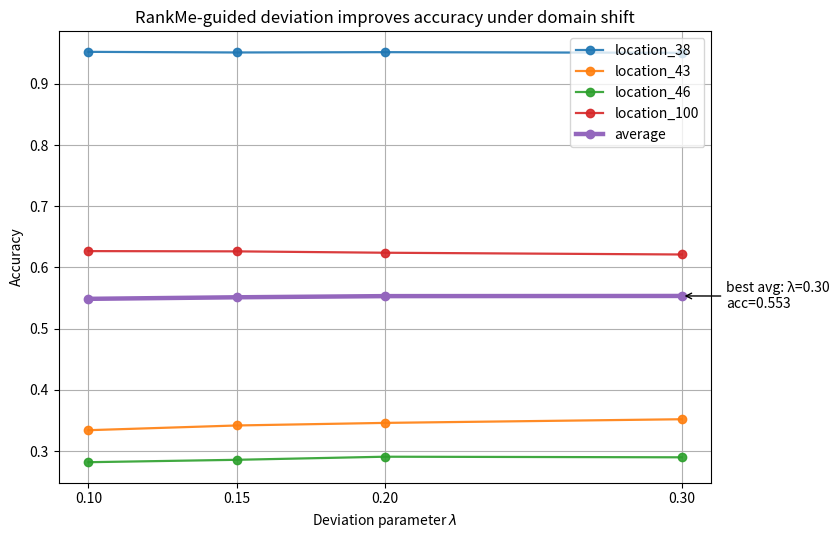

This chart was generated by the following Python code:
from pathlib import Path

import matplotlib.pyplot as plt
import pandas as pd

df = pd.DataFrame({
    "lambda": [0.10, 0.15, 0.20, 0.30],
    "location_38": [0.952405, 0.951382, 0.951894, 0.950870],
    "location_43": [0.334080, 0.341791, 0.346020, 0.351990],
    "location_46": [0.281771, 0.285691, 0.290755, 0.289775],
    "location_100": [0.626768, 0.626358, 0.624103, 0.621234],
})

domain_cols = ["location_38", "location_43", "location_46", "location_100"]
df["average"] = df[domain_cols].mean(axis=1)

fig, ax = plt.subplots(figsize=(8.5, 5.5))

for col in domain_cols:
    ax.plot(
        df["lambda"],
        df[col],
        marker="o",
        linewidth=1.6,
        alpha=0.9,
        label=col,
    )

ax.plot(
    df["lambda"],
    df["average"],
    marker="o",
    linewidth=3.2,
    label="average",
)

best_idx = df["average"].idxmax()
best_lambda = df.loc[best_idx, "lambda"]
best_avg = df.loc[best_idx, "average"]

ax.annotate(
    f"best avg: λ={best_lambda:.2f}\nacc={best_avg:.3f}",
    xy=(best_lambda, best_avg),
    xytext=(best_lambda + 0.015, best_avg - 0.02),
    arrowprops=dict(arrowstyle="->"),
)

ax.set_xlabel("Deviation parameter $\\lambda$")
ax.set_ylabel("Accuracy")
ax.set_title("RankMe-guided deviation improves accuracy under domain shift")
ax.set_xticks(df["lambda"])
ax.legend(frameon=True)
ax.grid(True)

plt.tight_layout()

outdir = Path("figures")
outdir.mkdir(parents=True, exist_ok=True)

png_path = outdir / "lambda_sweep_annotated.png"
pdf_path = outdir / "lambda_sweep_annotated.pdf"

plt.savefig(png_path, dpi=300, bbox_inches="tight")
plt.savefig(pdf_path, bbox_inches="tight")

print("Saved PNG to:", png_path.resolve())
print("Saved PDF to:", pdf_path.resolve())

plt.show()
